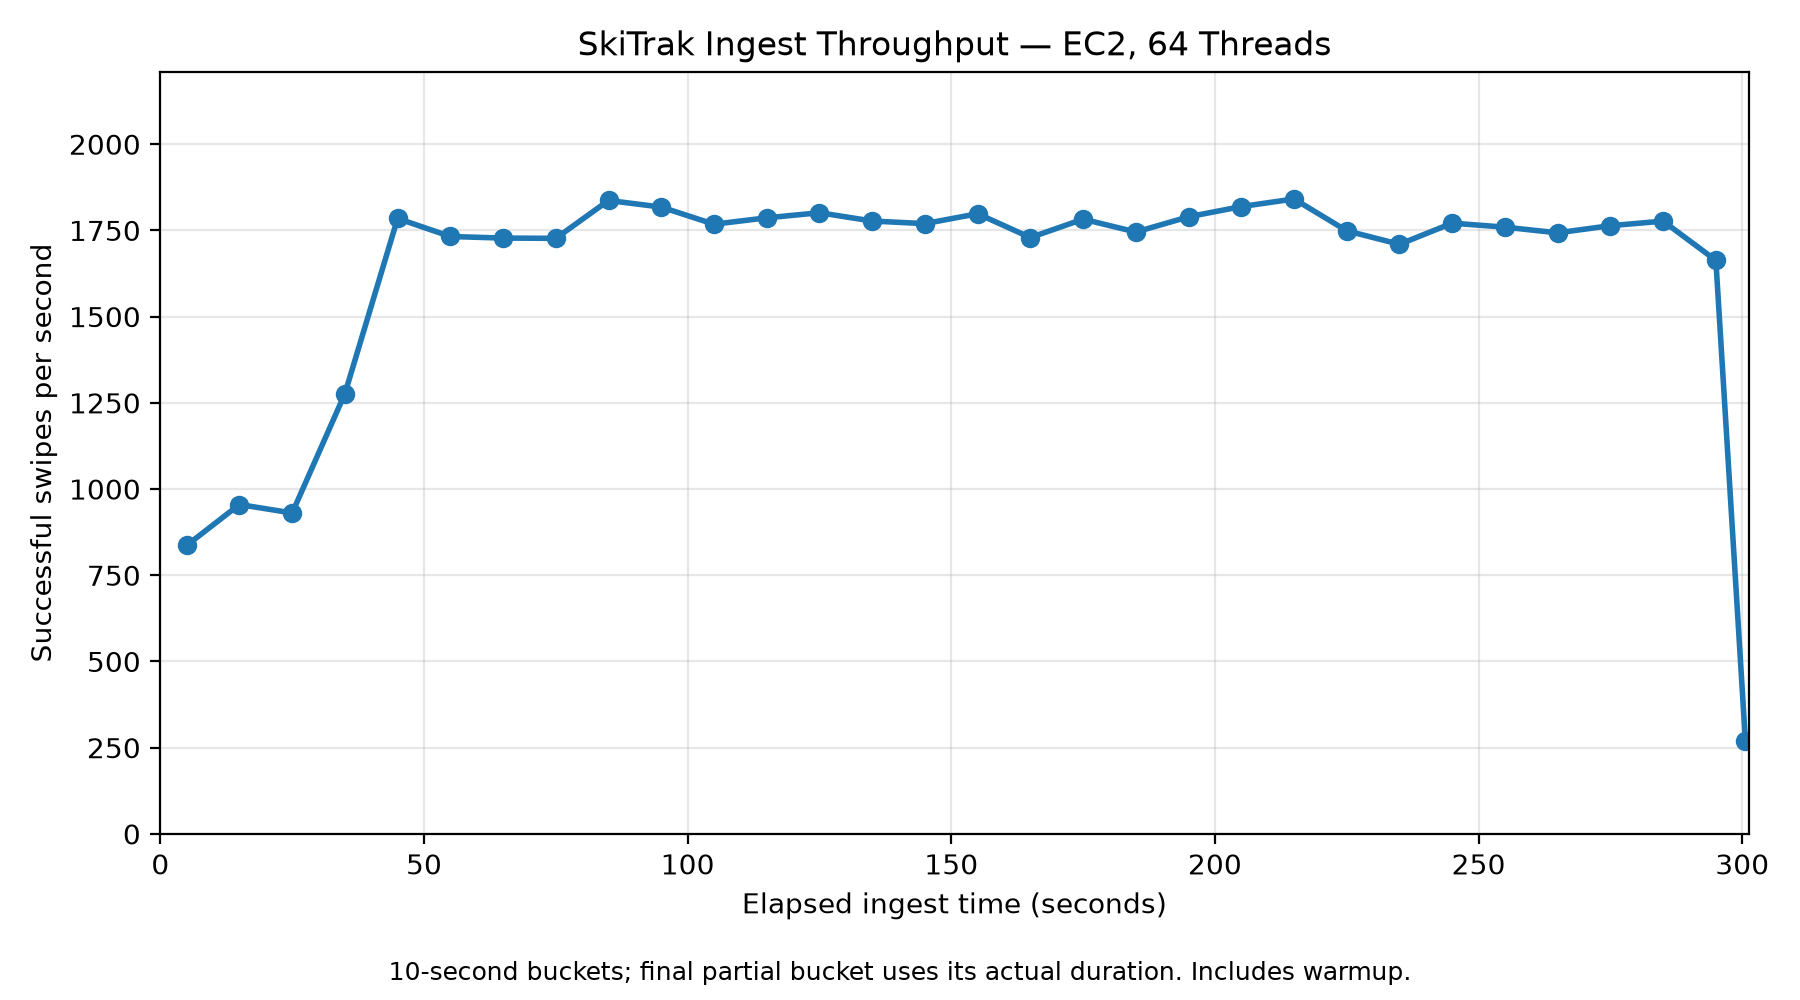

Data behind this chart, as committed beside it:
bucketStartSeconds, bucketEndSeconds, successfulSwipes, throughput
0.000, 10, 8367, 836.7
10, 20, 9551, 955.1
20, 30, 9305, 930.5
30, 40, 12766, 1277
40, 50, 17846, 1785
50, 60, 17323, 1732
60, 70, 17277, 1728
70, 80, 17270, 1727
80, 90, 18368, 1837
90, 100, 18176, 1818
100, 110, 17679, 1768
110, 120, 17864, 1786
120, 130, 18012, 1801
130, 140, 17771, 1777
140, 150, 17696, 1770
150, 160, 17983, 1798
160, 170, 17292, 1729
170, 180, 17826, 1783
180, 190, 17453, 1745
190, 200, 17894, 1789
200, 210, 18191, 1819
210, 220, 18411, 1841
220, 230, 17488, 1749
230, 240, 17097, 1710
240, 250, 17710, 1771
250, 260, 17594, 1759
260, 270, 17429, 1743
270, 280, 17637, 1764
280, 290, 17768, 1777
290, 300, 16632, 1663
300, 301.2, 324, 269.1
